Dataset: TrainAI (GitHub, phuochoa6724-lgtm/Driver-Drowsiness). Classes: down, front, left, right.

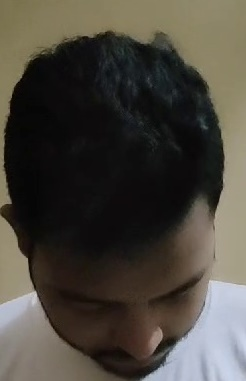
Label: down

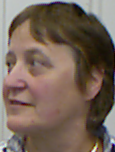
Label: left

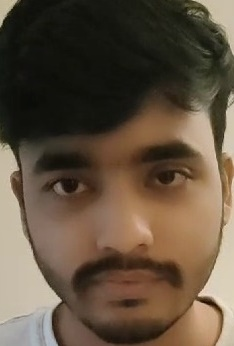
Label: front

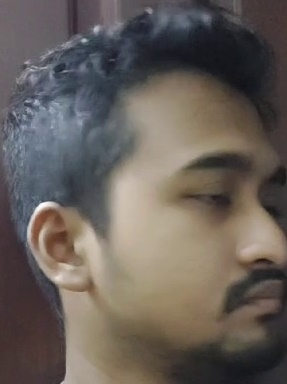
Label: right

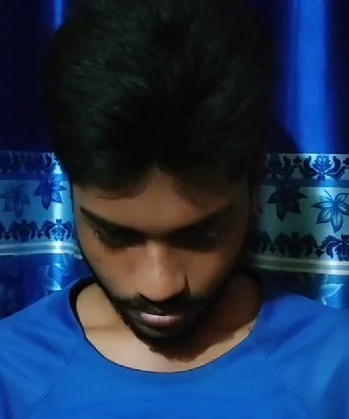
Label: down

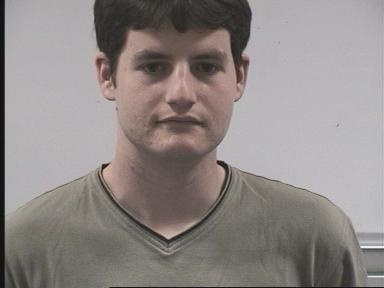
Label: front
